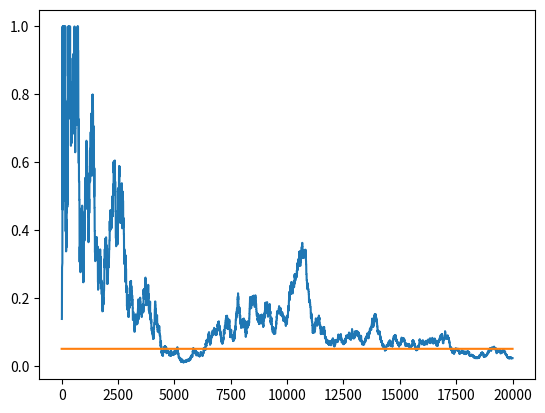

Generate this figure with matplotlib:
# From the course: Bayesian Machine Learning in Python: A/B Testing

import numpy as np
import matplotlib.pyplot as plt
from scipy.stats import chi2, chi2_contingency

# contingency table
#        click       no click
#-------------------------------
# ad A |   a            b
# ad B |   c            d
#
# chi^2 = (ad - bc)^2 * (a + b + c + d) / [ (a + b)(c + d)(a + c)(b + d) ]
# degrees of freedom = (#cols - 1) x (#rows - 1) = (2 - 1)(2 - 1) = 1

# short example

# T = np.array([[36, 14], [30, 25]])
# c2 = np.linalg.det(T)**2 * T.sum() / (T[0].sum() * T[1].sum() * T[:,0].sum() * T[:,1].sum())
# p_value = 1 - chi2.cdf(x=c2, df=1)


class DataGenerator:
	def __init__(self, p1, p2):
		self.p1 = p1
		self.p2 = p2

	def next(self):
		click1 = 1 if (np.random.random() < self.p1) else 0
		click2 = 1 if (np.random.random() < self.p2) else 0
		return click1, click2


def get_p_value(T):
	# same as: scipy.stats.chi2_contingency(T, correction=False)
	det = T[0,0]*T[1,1] - T[0,1]*T[1,0] # same as: det = np.linalg.det(T)
	c2 = det * det * T.sum() / (T[0].sum() * T[1].sum() * T[:,0].sum() * T[:,1].sum())
	p = 1 - chi2.cdf(x=c2, df=1)
	return p


def run_experiment(p1, p2, N):
	data = DataGenerator(p1, p2)
	p_values = np.empty(N)
	T = np.zeros((2, 2)).astype(np.float32)
	for i in range(N):
		c1, c2 = data.next()
		T[0, c1] += 1
		T[1, c2] += 1
		# ignore the first 10 values
		if i < 10:
			p_values[i] = None
		else:
			p_values[i] = get_p_value(T)
	plt.plot(p_values)
	plt.plot(np.ones(N)*0.05)
	plt.show()


run_experiment(0.1, 0.11, 20000)
